Run: headless pygame with SDL's dummy video driver; simulated clock (each Clock.tick advances the game by its frame time, no real sleeping); random seed 0; keys injected as events and as key.get_pressed() state; mouse plan: one left click at the window centre at the start of phase 2, then a move to the lower-right quarter at the start of phase 3.
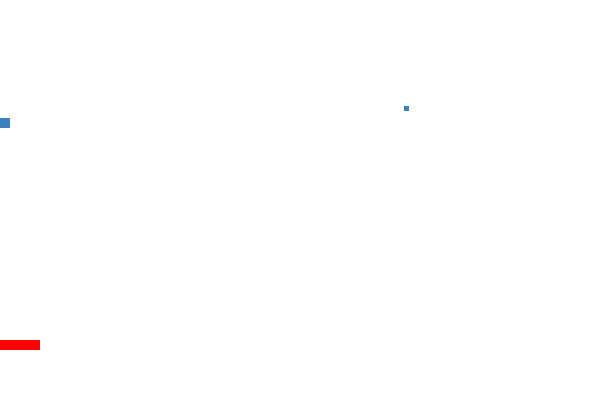
Frame 1 of 4 · flips 1–60 · no input
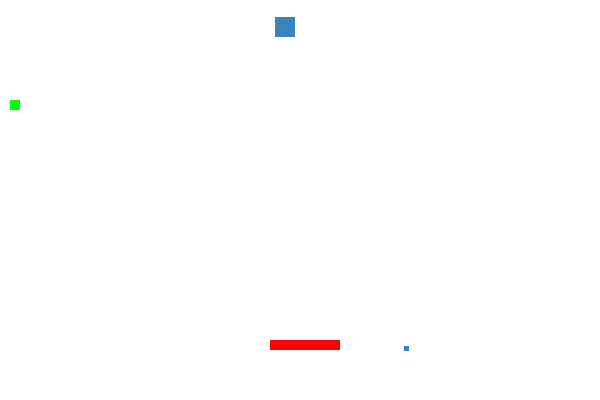
Frame 2 of 4 · flips 61–180 · clicked the window centre · tapped SPACE, RETURN · held RIGHT (→), D
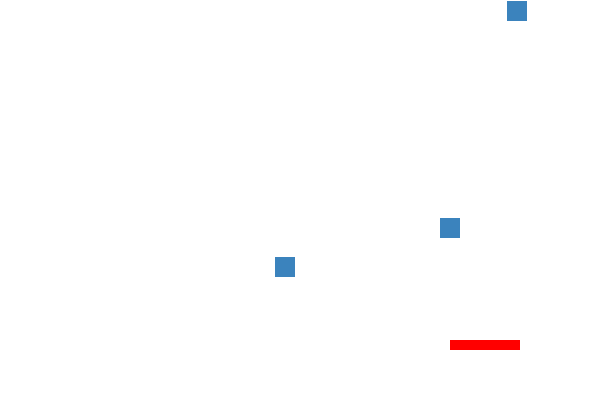
Frame 3 of 4 · flips 181–300 · moved the mouse to the lower-right quarter · held DOWN (↓), S
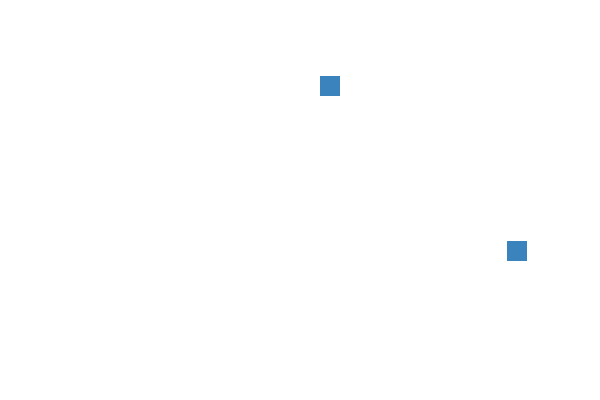
Frame 4 of 4 · flips 301–420 · held LEFT (←), A, UP (↑), W

The pygame program that drew these frames:

import pygame
import random

ALTO=400
ANCHO=600
ROJO=(255,0,0)
BLANCO=(255,255,255)
AZUL=(59,131,189)
VERDE=(0,255,0)
centro=[ANCHO/2,ALTO/2]

class Jugador(pygame.sprite.Sprite):
    def __init__(self,an,al):
        pygame.sprite.Sprite.__init__(self)
        self.image=pygame.Surface([an,al])
        self.image.fill(ROJO)
        self.rect=self.image.get_rect()
        self.var_x=0
        self.var_y=0
    def update(self):
        lp=pygame.mouse.get_pos()
        self.rect.x=lp[0]-30
        #self.rect.x+=self.var_x
        #self.rect.y+=self.var_y
        #if self.rect.x>=ANCHO-self.rect[2]:
        #    self.var_x=-6
        #if self.rect.x<=0:
        #    self.var_x=6
        if self.rect.y>=ALTO-self.rect[3]:
            self.var_y=-4
        if self.rect.y<=0:
            self.var_y=4
class Final(pygame.sprite.Sprite):
    def __init__(self,an,al):
        pygame.sprite.Sprite.__init__(self)
        self.image=pygame.Surface([an,al])
        self.image.fill(BLANCO)
        self.rect=self.image.get_rect()

class Bloque(pygame.sprite.Sprite):
    def __init__(self,an,al):
        pygame.sprite.Sprite.__init__(self)
        self.image=pygame.Surface([an,al])
        self.image.fill(VERDE)
        self.rect=self.image.get_rect()

class Rival(pygame.sprite.Sprite):
    def __init__(self,an,al):
        pygame.sprite.Sprite.__init__(self)
        self.image=pygame.Surface([an,al])
        self.image.fill(AZUL)
        self.rect=self.image.get_rect()
        self.var_x=2
        self.var_y=2
    def update(self):
        #self.rect.x+=self.var_x
        self.rect.y+=self.var_y
        if self.rect.x>=ANCHO-self.rect[2]:
            self.var_x=-2
        if self.rect.x<=0:
            self.var_x=2
        if self.rect.y>=ALTO-self.rect[3]-30:
            self.var_y=-2
        if self.rect.y<=0:
            self.var_y=2

class  Proyectil(pygame.sprite.Sprite):
    def __init__(self,an,al):
        pygame.sprite.Sprite.__init__(self)
        self.image=pygame.Surface([an,al])
        self.image.fill(VERDE)
        self.rect=self.image.get_rect()
        self.var_x=2
        self.var_y=-2
    def update(self):
        #self.rect.x+=self.var_x
        self.rect.y+=self.var_y
        if self.rect.x>=ANCHO-self.rect[2]:
            self.var_x=-2
        if self.rect.x<=0:
            self.var_x=2
        if self.rect.y>=ALTO-self.rect[3]-30:
            self.var_y=-2
        if self.rect.y<=0:
            self.var_y=2



if __name__=='__main__':
    pygame.init()
    pantalla=pygame.display.set_mode([ANCHO,ALTO])
    pantalla.fill(BLANCO)
    fuente=pygame.font.Font(None,36)
    jp=Jugador(70,10)
    bar=Final(600,40)
    bar1=Final(600,1)
    bola=Rival(10,10)
    tmp=0
    jugadores=pygame.sprite.Group()
    general=pygame.sprite.Group()
    balas=pygame.sprite.Group()
    general.add(bola)
    general.add(jp)
    general.add(bar)
    general.add(bar1)
    jugadores.add(jp)

    reloj=pygame.time.Clock()
    ptos=0
    pas=0
    riv=0
    vidas=0
    jp.rect.x=100
    jp.rect.y=340
    bar.rect.x=0
    bar.rect.y=360
    bar1.rect.x=0
    bar1.rect.y=0
    rivales=pygame.sprite.Group()
    bloques=pygame.sprite.Group()
    rivales.add(bola)
    #for i in range(6):
        #r=Bloque(40,20)
        #r.rect.x=random.randrange(10, ANCHO-20)
        #r.rect.y=random.randrange(0, 200)
        #general.add(r)
        #bloques.add(r)
    for i in range(1):
        r=Rival(5,5)
        r.rect.x=random.randrange(10, ANCHO-20)
        r.rect.y=random.randrange(-400, 0)
        rivales.add(r)
        general.add(r)
    general.draw(pantalla)
    pygame.display.flip()
    fin=False
    while not fin:
        for event in pygame.event.get():
            if event.type==pygame.QUIT:
                fin=True
            if event.type==pygame.KEYDOWN:
                if event.key==pygame.K_RIGHT:
                    jp.var_x=4
                if event.key==pygame.K_LEFT:
                    jp.var_x=-4
                #if event.key==pygame.K_UP:
                #    jp.var_y=-5
                #if event.key==pygame.K_DOWN:
                #    jp.var_y=5
                if event.key==pygame.K_SPACE:
                    #jp.var_x=0
                    b=Proyectil(10,10)
                    b.rect.x=jp.rect.x+40
                    b.rect.y=jp.rect.y
                    balas.add(b)
                    general.add(b)
                    #jp.var_y=0
        #ls_col=pygame.sprite.spritecollide(jp,rivales,True)
        lb_col=pygame.sprite.spritecollide(bar,rivales,True)
        lr_col=pygame.sprite.spritecollide(bola,bloques,True)
        lb_col=pygame.sprite.groupcollide(balas,rivales,True,True)
        lb_col=pygame.sprite.spritecollide(bar1,balas,True)
        lt_col=pygame.sprite.groupcollide(rivales,jugadores,False,True)
        for elemento in lb_col:
            vidas-=1
            pas+=1
        #for elemento in ls_col:
            #ptos+=1
            #pas+=1
            #elemento.var_y=-2
        for elemento in lr_col:
            ptos+=1
            pas+=1
            bola.var_y=-bola.var_y
            #print elemento
        if tmp==0:
            r=Rival(20,20)
            r.rect.x=random.randrange(10, ANCHO-20)
            r.rect.y=random.randrange(-400, 0)
            rivales.add(r)
            general.add(r)
            tmp=100
        else:
            tmp-=1
        general.update()
        pantalla.fill(BLANCO)
        general.draw(pantalla)
        pygame.display.flip()
        reloj.tick(60)
